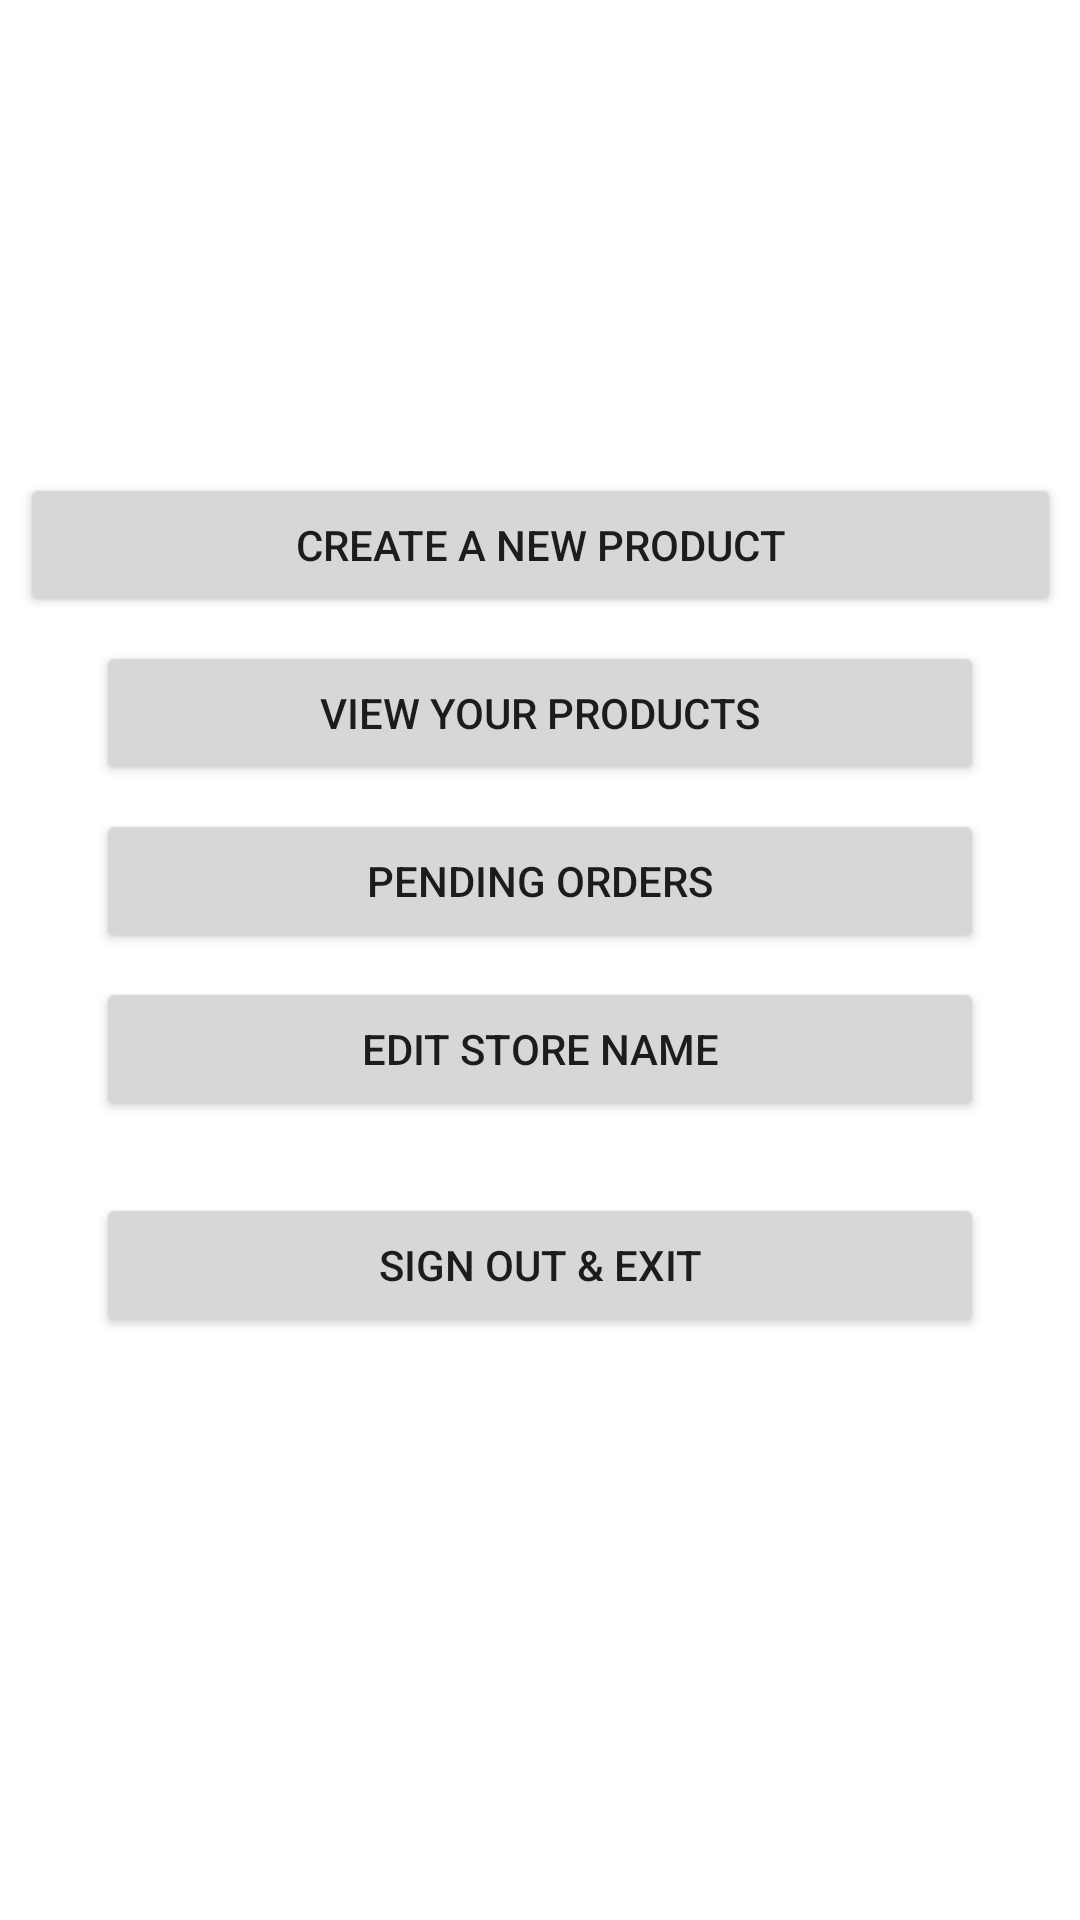

This screen was rendered from an Android layout file. Write that file and the resources it references.
<!-- AndroidManifest.xml: application theme Theme.CSCB_Project -->
<!-- res/layout/activity_store_owner_page.xml -->
<?xml version="1.0" encoding="utf-8"?>
<androidx.constraintlayout.widget.ConstraintLayout xmlns:android="http://schemas.android.com/apk/res/android"
    xmlns:app="http://schemas.android.com/apk/res-auto"
    xmlns:tools="http://schemas.android.com/tools"
    android:layout_width="match_parent"
    android:layout_height="match_parent"
    tools:context=".StoreOwnerPage">

    <Button
        android:id="@+id/button6"
        android:layout_width="0dp"
        android:layout_height="48dp"
        android:layout_marginStart="32dp"
        android:layout_marginTop="20dp"
        android:layout_marginEnd="32dp"
        android:onClick="signOut"
        android:text="@string/label_signout"
        app:layout_constraintBottom_toBottomOf="parent"
        app:layout_constraintEnd_toEndOf="parent"
        app:layout_constraintHorizontal_bias="0.0"
        app:layout_constraintStart_toStartOf="parent"
        app:layout_constraintTop_toTopOf="parent"
        app:layout_constraintVertical_bias="0.66"
        tools:ignore="TextContrastCheck" />

    <Button
        android:id="@+id/button4"
        android:layout_width="347dp"
        android:layout_height="48dp"
        android:layout_marginStart="32dp"
        android:layout_marginEnd="32dp"
        android:layout_marginBottom="8dp"
        android:onClick="goCreateProduct"
        android:text="@string/label_createProduct"
        app:layout_constraintBottom_toTopOf="@+id/myProduct"
        app:layout_constraintEnd_toEndOf="parent"
        app:layout_constraintStart_toStartOf="parent"
        tools:ignore="TextContrastCheck" />

    <TextView
        android:id="@+id/welcomeTextview"
        android:layout_width="0dp"
        android:layout_height="48dp"
        android:layout_marginStart="32dp"
        android:layout_marginTop="64dp"
        android:layout_marginEnd="32dp"
        app:layout_constraintEnd_toEndOf="parent"
        app:layout_constraintStart_toStartOf="parent"
        app:layout_constraintTop_toTopOf="parent" />

    <Button
        android:id="@+id/allOrders"
        android:layout_width="0dp"
        android:layout_height="48dp"
        android:layout_marginStart="32dp"
        android:layout_marginEnd="32dp"
        android:layout_marginBottom="8dp"
        android:onClick="goOwnerOrdersPage"
        android:text="@string/button_store_orders"
        app:layout_constraintBottom_toTopOf="@+id/button_edit_store"
        app:layout_constraintEnd_toEndOf="parent"
        app:layout_constraintStart_toStartOf="parent" />

    <Button
        android:id="@+id/myProduct"
        android:layout_width="0dp"
        android:layout_height="48dp"
        android:layout_marginStart="32dp"
        android:layout_marginEnd="32dp"
        android:layout_marginBottom="8dp"
        android:onClick="goOwnerProductPage"
        android:text="@string/button_products"
        app:layout_constraintBottom_toTopOf="@+id/allOrders"
        app:layout_constraintEnd_toEndOf="parent"
        app:layout_constraintStart_toStartOf="parent" />

    <Button
        android:id="@+id/button_edit_store"
        android:layout_width="0dp"
        android:layout_height="48dp"
        android:layout_marginStart="32dp"
        android:layout_marginEnd="32dp"
        android:layout_marginBottom="24dp"
        android:onClick="goEditStore"
        android:text="@string/button_editStore"
        app:layout_constraintBottom_toTopOf="@+id/button6"
        app:layout_constraintEnd_toEndOf="parent"
        app:layout_constraintStart_toStartOf="parent" />

</androidx.constraintlayout.widget.ConstraintLayout>
<!-- resources referenced by this layout -->
<resources>
  <string name="button_editStore">Edit Store Name</string>
  <string name="button_products">View Your Products</string>
  <string name="button_store_orders">Pending Orders</string>
  <string name="label_createProduct">Create a New Product</string>
  <string name="label_signout">Sign Out &amp; Exit</string>
  <style name="Theme.CSCB_Project" parent="Theme.MaterialComponents.DayNight.DarkActionBar">
          
          <item name="colorPrimary">@color/blue_light</item>
          <item name="colorPrimaryVariant">@color/blue_dark</item>
          <item name="colorOnPrimary">@color/white</item>
          
          <item name="colorSecondary">@color/pink</item>
          <item name="colorSecondaryVariant">@color/teal_200</item>
          <item name="colorOnSecondary">@color/black</item>
          
          <item name="android:statusBarColor" tools:targetApi="l">?attr/colorPrimaryVariant</item>
          
      </style>
  <color name="blue_light">#2196F3</color>
  <color name="blue_dark">#005B9F</color>
  <color name="white">#FFFFFFFF</color>
  <color name="pink">#ff094b</color>
  <color name="teal_200">#FF03DAC5</color>
  <color name="black">#FF000000</color>
</resources>
